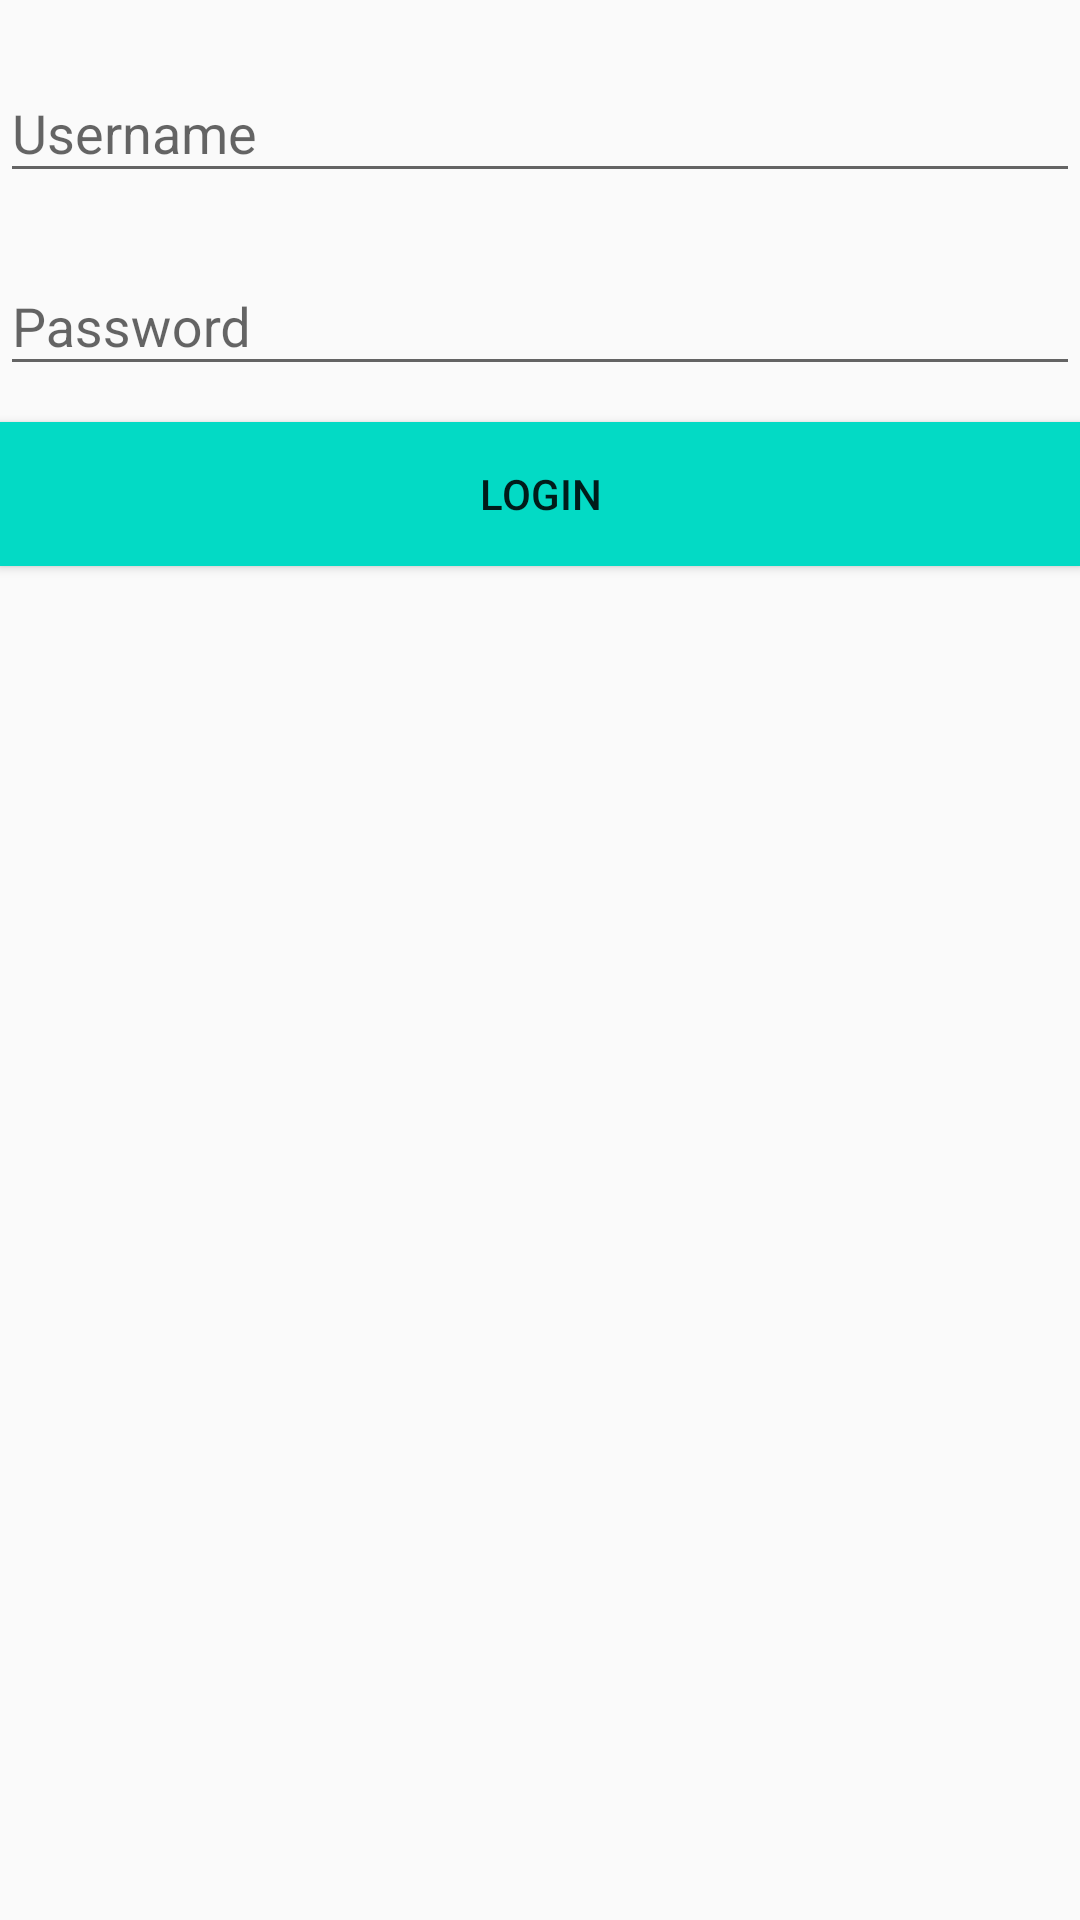

Android layout source for this screen:
<!-- AndroidManifest.xml: application theme AppTheme -->
<!-- res/layout/fragment_main.xml -->
<?xml version="1.0" encoding="utf-8"?>
<LinearLayout
    xmlns:android="http://schemas.android.com/apk/res/android"
    android:layout_width="match_parent"
    android:layout_height="match_parent"
    android:layout_marginStart="@dimen/horizontalMargin"
    android:layout_marginEnd="@dimen/horizontalMargin"
    android:orientation="vertical" >

    <android.support.design.widget.TextInputLayout
        android:id="@+id/usernameWrapper"
        android:layout_width="match_parent"
        android:layout_height="wrap_content"
        android:layout_marginTop="@dimen/verticalMargin" >

        <android.support.design.widget.TextInputEditText
            android:id="@+id/username"
            android:layout_width="match_parent"
            android:layout_height="wrap_content"
            android:inputType="text"
            android:hint="@string/username"/>

    </android.support.design.widget.TextInputLayout>

    <android.support.design.widget.TextInputLayout
        android:id="@+id/passwordWrapper"
        android:layout_width="match_parent"
        android:layout_height="wrap_content"
        android:layout_marginTop="@dimen/verticalMargin" >

        <android.support.design.widget.TextInputEditText
            android:id="@+id/password"
            android:layout_width="match_parent"
            android:layout_height="wrap_content"
            android:inputType="textPassword"
            android:hint="@string/password"/>

    </android.support.design.widget.TextInputLayout>

    <Button
        android:id="@+id/loginButton"
        android:layout_width="match_parent"
        android:layout_height="wrap_content"
        android:layout_marginTop="@dimen/verticalMargin"
        android:text="@string/login"
        android:background="@drawable/login_button_drawable" />

</LinearLayout>
<!-- resources referenced by this layout -->
<resources>
  <dimen name="horizontalMargin">16dp</dimen>
  <dimen name="verticalMargin">12dp</dimen>
  <!-- drawable login_button_drawable (drawable) -->
  <?xml version="1.0" encoding="utf-8"?>
  <shape
      xmlns:android="http://schemas.android.com/apk/res/android"
      android:shape="rectangle"
      android:padding="@dimen/loginButtonPadding" >
  
      <solid
          android:color="@color/colorAccent"/>
      <corners
          android:radius="@dimen/loginButtonRadius"/>
  
  </shape>
  <string name="login">Login</string>
  <string name="password">Password</string>
  <string name="username">Username</string>
  <style name="AppTheme" parent="Theme.AppCompat.Light.DarkActionBar">
          <item name="colorPrimary">@color/colorPrimary</item>
          <item name="colorPrimaryDark">@color/colorPrimaryDark</item>
          <item name="colorAccent">@color/colorAccent</item>
          <item name="windowActionBar">false</item>
          <item name="windowNoTitle">true</item>
      </style>
  <!-- not gathered from this repository: default colours our renderer supplied (Android Studio template values) -->
  <color name="colorPrimary">#FF6200EE</color>
  <color name="colorPrimaryDark">#FF3700B3</color>
  <color name="colorAccent">#FF03DAC5</color>
</resources>
